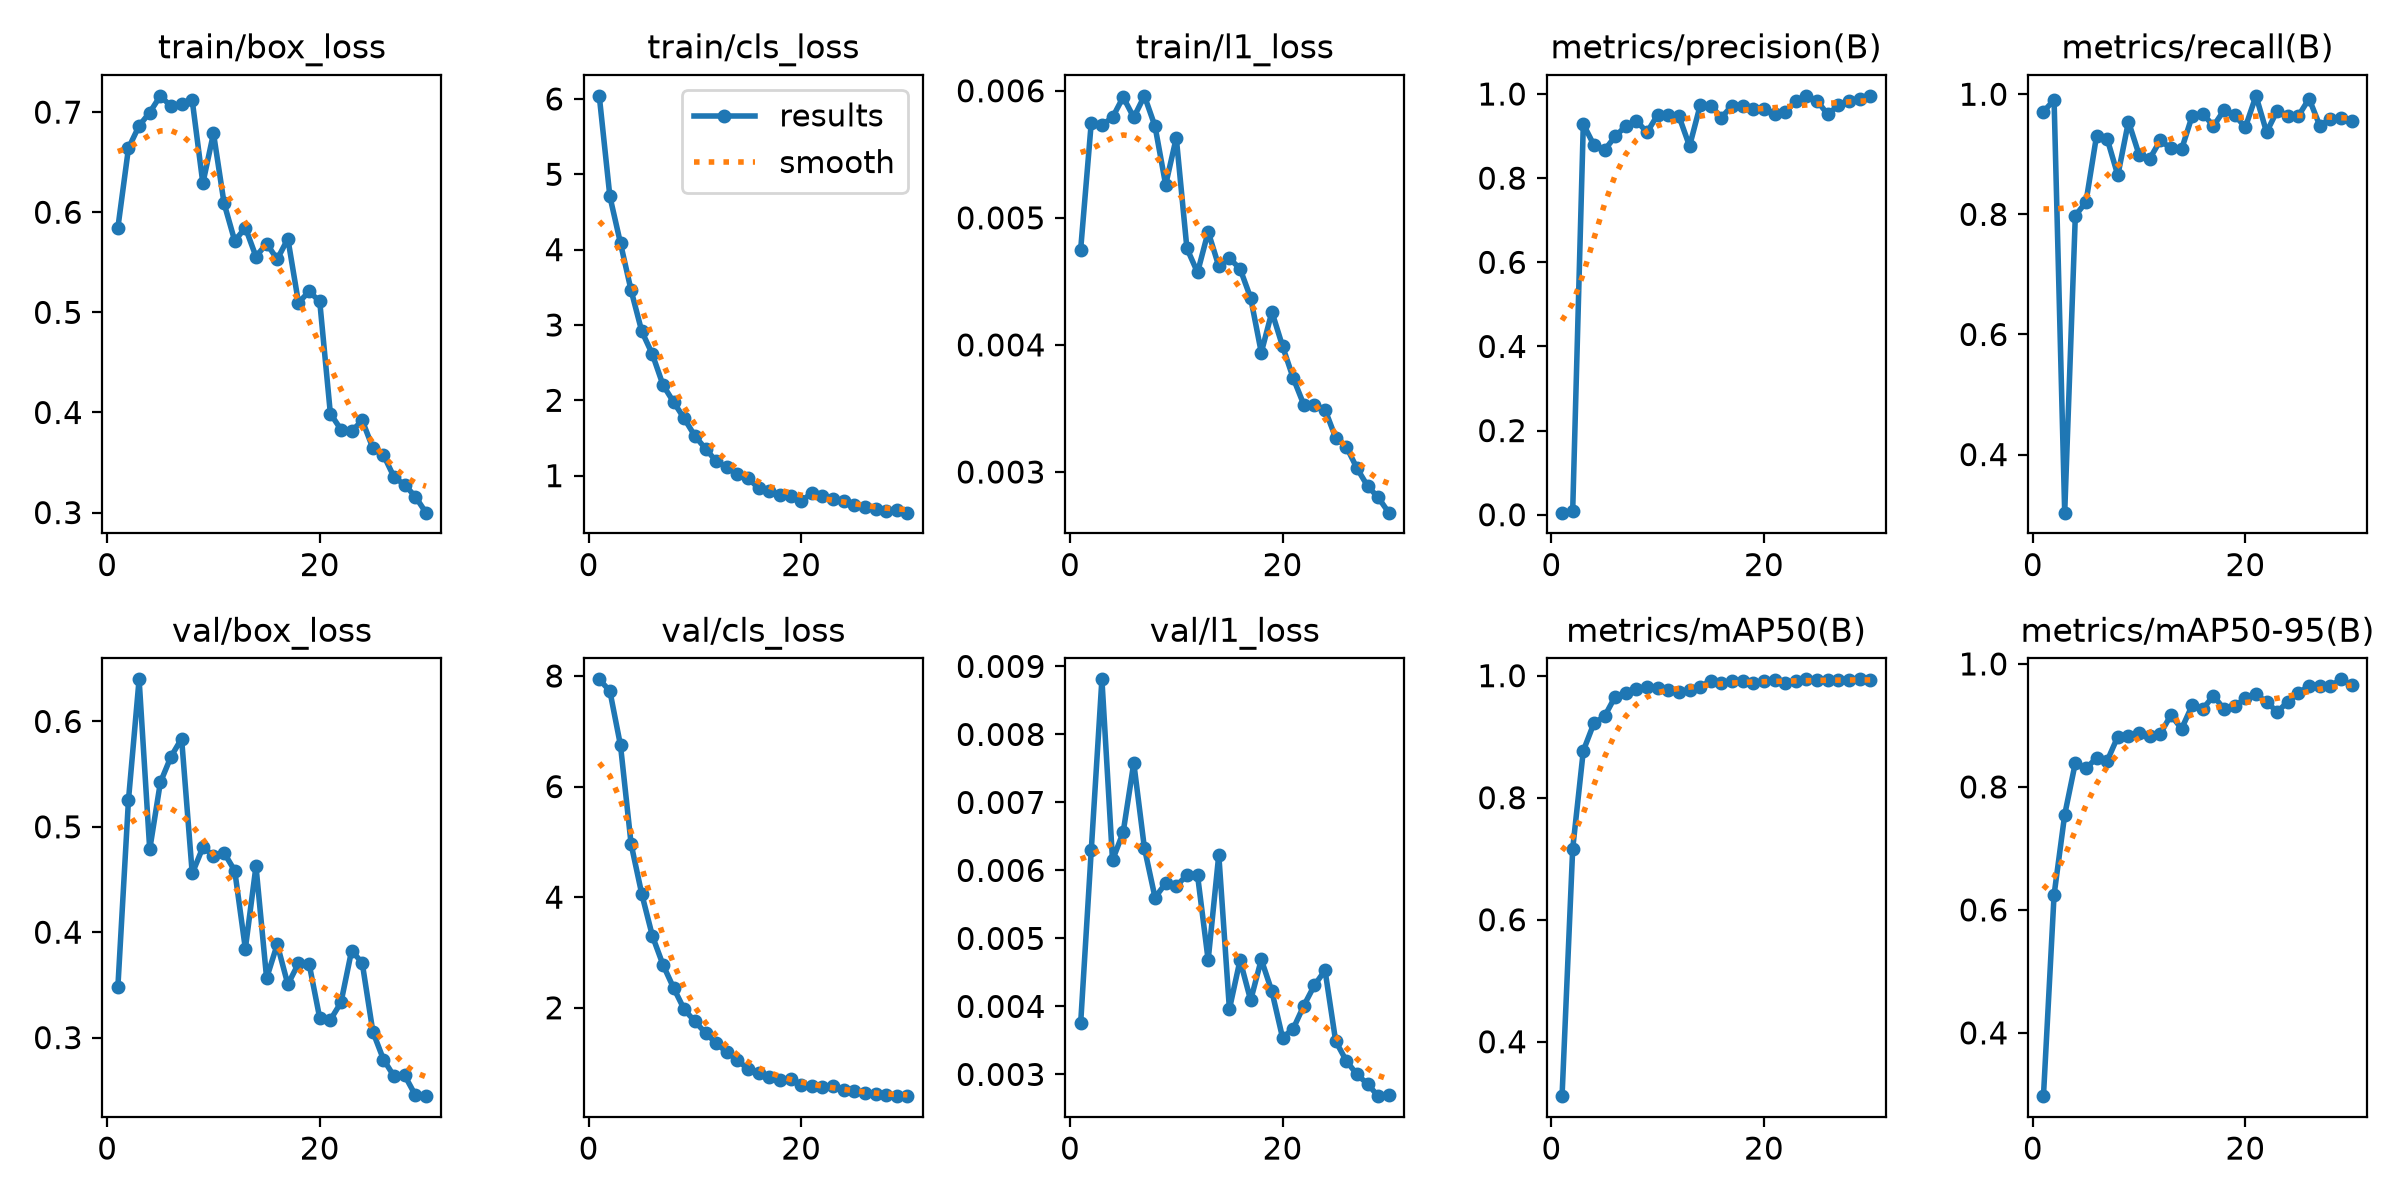

Source data for this figure (header and first rows):
epoch, time, train/box_loss, train/cls_loss, train/l1_loss, metrics/precision(B), metrics/recall(B), metrics/mAP50(B), metrics/mAP50-95(B), val/box_loss, val/cls_loss, val/l1_loss, lr/pg0, lr/pg1, lr/pg2
1, 30.14, 0.5843, 6.041, 0.00475, 0.00489, 0.9711, 0.3108, 0.2971, 0.3477, 7.939, 0.00375, 0.0005351, 0.0005351, 0.0005351
2, 36.25, 0.664, 4.706, 0.00575, 0.0084, 0.9904, 0.7161, 0.6243, 0.5255, 7.727, 0.0063, 0.001055, 0.001055, 0.001055
3, 42.05, 0.6864, 4.085, 0.00573, 0.9285, 0.3033, 0.8768, 0.7548, 0.6399, 6.744, 0.00881, 0.001538, 0.001538, 0.001538
4, 47.83, 0.6996, 3.458, 0.00579, 0.8785, 0.7978, 0.9221, 0.8391, 0.4785, 4.959, 0.00615, 0.001502, 0.001502, 0.001502
5, 53.58, 0.7163, 2.916, 0.00595, 0.8667, 0.8203, 0.9333, 0.83, 0.5421, 4.059, 0.00656, 0.001447, 0.001447, 0.001447
6, 59.35, 0.7058, 2.612, 0.00579, 0.8991, 0.9311, 0.9657, 0.8472, 0.5665, 3.3, 0.00758, 0.001392, 0.001392, 0.001392
7, 65.68, 0.7078, 2.203, 0.00596, 0.9239, 0.9256, 0.972, 0.8424, 0.5837, 2.777, 0.00633, 0.001337, 0.001337, 0.001337
8, 72.51, 0.7118, 1.976, 0.00572, 0.9362, 0.8649, 0.9786, 0.8819, 0.4557, 2.358, 0.0056, 0.001282, 0.001282, 0.001282
9, 78.94, 0.6289, 1.759, 0.00526, 0.9089, 0.9545, 0.982, 0.8833, 0.4805, 1.969, 0.00581, 0.001227, 0.001227, 0.001227
10, 84.61, 0.6788, 1.527, 0.00563, 0.9507, 0.8993, 0.9797, 0.8879, 0.4727, 1.754, 0.00577, 0.001172, 0.001172, 0.001172
11, 90.38, 0.6088, 1.358, 0.00476, 0.95, 0.8926, 0.9767, 0.8833, 0.4752, 1.546, 0.00593, 0.001117, 0.001117, 0.001117
12, 96.05, 0.5714, 1.194, 0.00457, 0.9473, 0.9232, 0.9737, 0.8865, 0.4584, 1.36, 0.00593, 0.001062, 0.001062, 0.001062
13, 101.9, 0.5846, 1.112, 0.00489, 0.8761, 0.9098, 0.9763, 0.9168, 0.3844, 1.198, 0.00468, 0.001007, 0.001007, 0.001007
14, 108.8, 0.5557, 1.02, 0.00462, 0.973, 0.9083, 0.9819, 0.8945, 0.4626, 1.059, 0.00623, 0.0009519, 0.0009519, 0.0009519
15, 115.4, 0.5687, 0.9654, 0.00468, 0.9726, 0.9641, 0.9917, 0.9327, 0.3564, 0.8885, 0.00396, 0.0008968, 0.0008968, 0.0008968
16, 121.9, 0.553, 0.8347, 0.0046, 0.9441, 0.9677, 0.9886, 0.9268, 0.3885, 0.8175, 0.00468, 0.0008418, 0.0008418, 0.0008418
17, 128.2, 0.5735, 0.7995, 0.00437, 0.9725, 0.9469, 0.9918, 0.9482, 0.3504, 0.7486, 0.00409, 0.0007868, 0.0007868, 0.0007868
18, 134.4, 0.5096, 0.741, 0.00394, 0.9709, 0.9737, 0.9908, 0.9265, 0.3704, 0.6973, 0.00469, 0.0007318, 0.0007318, 0.0007318
19, 140.4, 0.5209, 0.7261, 0.00426, 0.9654, 0.9653, 0.9875, 0.9309, 0.3701, 0.7094, 0.00422, 0.0006768, 0.0006768, 0.0006768
20, 147.2, 0.5109, 0.658, 0.00399, 0.9633, 0.9449, 0.9912, 0.9442, 0.3185, 0.6084, 0.00354, 0.0006218, 0.0006218, 0.0006218
21, 179.6, 0.3989, 0.7705, 0.00374, 0.9522, 0.9973, 0.9923, 0.9508, 0.3168, 0.5832, 0.00367, 0.0005668, 0.0005668, 0.0005668
22, 185.5, 0.3829, 0.735, 0.00353, 0.9563, 0.9368, 0.9879, 0.938, 0.3333, 0.5753, 0.00401, 0.0005118, 0.0005118, 0.0005118
23, 191.2, 0.3812, 0.6925, 0.00353, 0.984, 0.9727, 0.9907, 0.9222, 0.3826, 0.5823, 0.00431, 0.0004568, 0.0004568, 0.0004568
24, 196.9, 0.3921, 0.6659, 0.00349, 0.9957, 0.9633, 0.994, 0.9381, 0.3708, 0.5105, 0.00453, 0.0004017, 0.0004017, 0.0004017
25, 202.8, 0.3645, 0.6147, 0.00327, 0.9839, 0.9641, 0.9928, 0.9525, 0.3055, 0.4865, 0.00349, 0.0003467, 0.0003467, 0.0003467
26, 208.5, 0.3575, 0.5865, 0.0032, 0.9517, 0.9926, 0.9934, 0.9646, 0.2792, 0.4612, 0.0032, 0.0002917, 0.0002917, 0.0002917
27, 214.1, 0.3353, 0.5582, 0.00303, 0.9729, 0.9479, 0.9922, 0.9648, 0.2632, 0.4368, 0.003, 0.0002367, 0.0002367, 0.0002367
28, 219.7, 0.3277, 0.5366, 0.00289, 0.9841, 0.9583, 0.9929, 0.9642, 0.2641, 0.4176, 0.00286, 0.0001817, 0.0001817, 0.0001817
29, 225.4, 0.3159, 0.5507, 0.0028, 0.9891, 0.9601, 0.9938, 0.9749, 0.2453, 0.4021, 0.00268, 0.0001267, 0.0001267, 0.0001267
30, 231, 0.2999, 0.509, 0.00268, 0.9951, 0.9561, 0.993, 0.9658, 0.2444, 0.4032, 0.0027, 7.1681e-05, 7.1681e-05, 7.1681e-05
